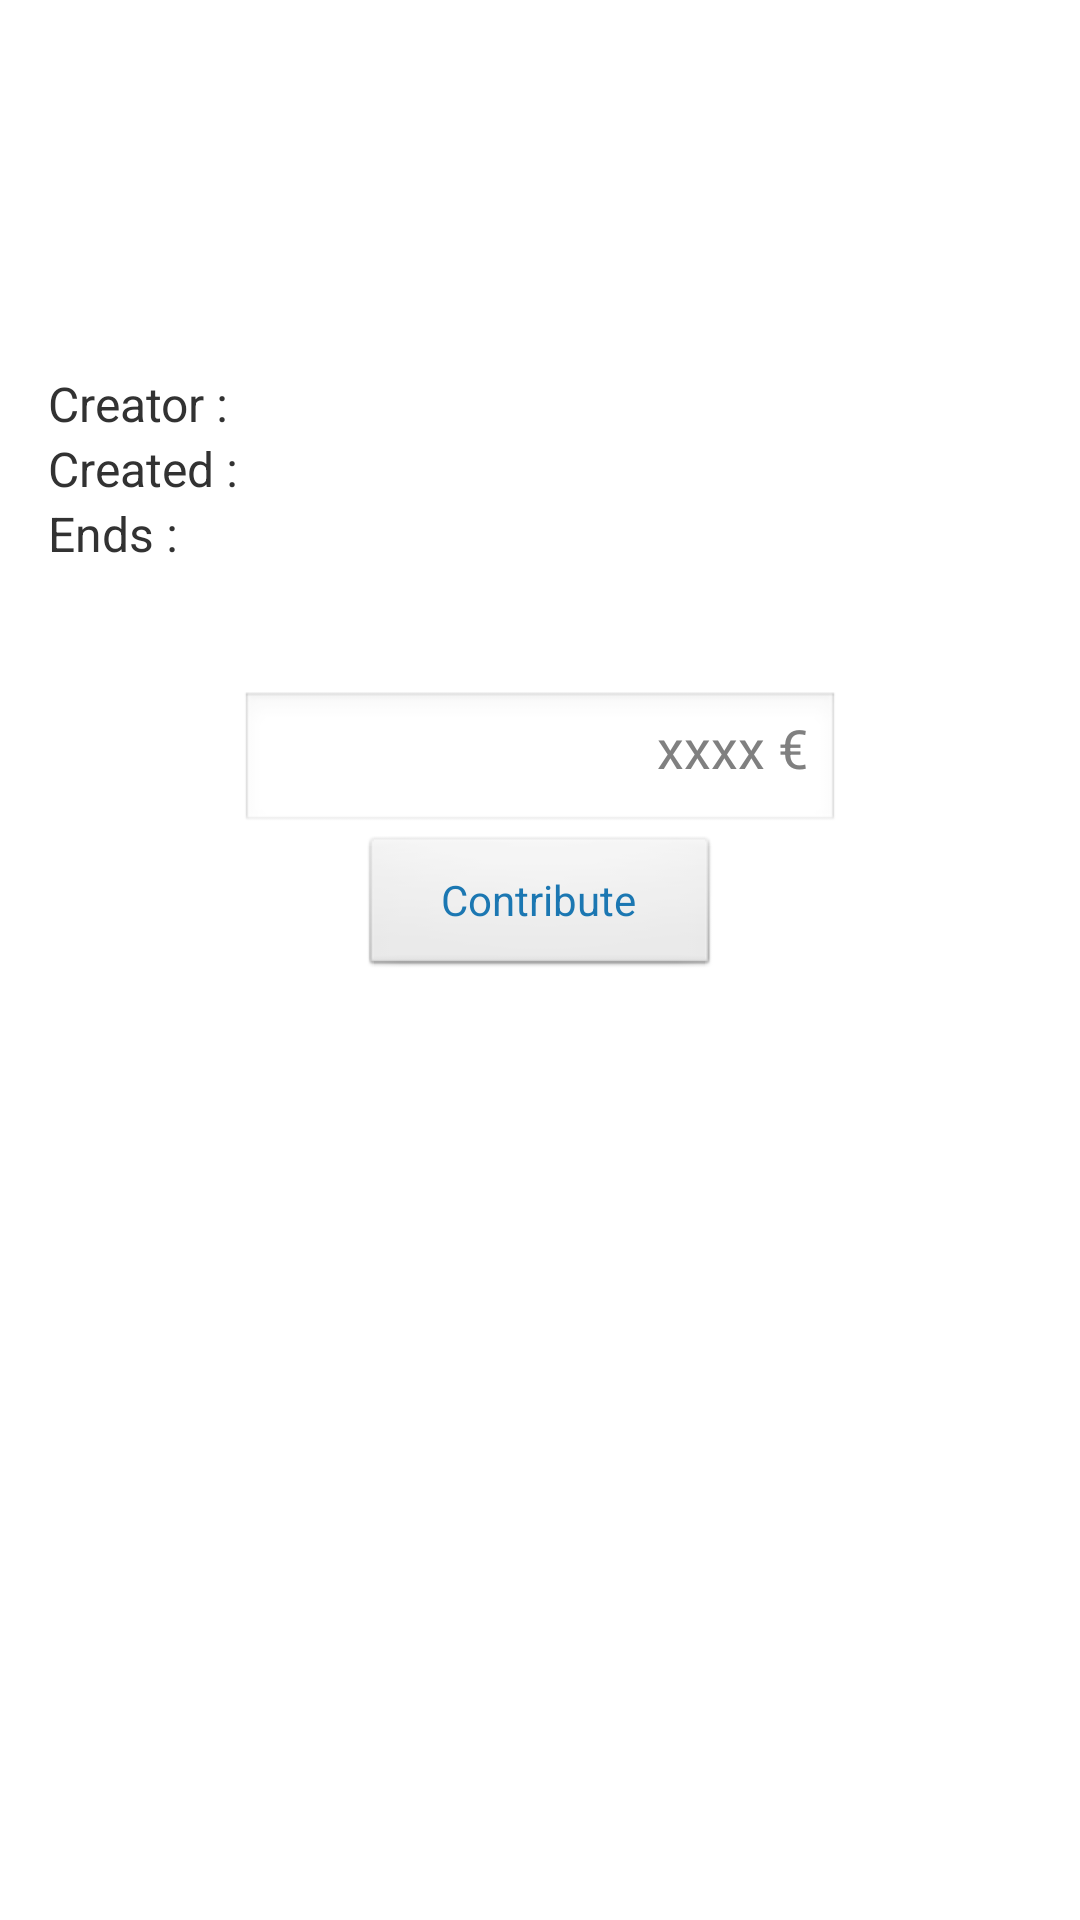

Android layout source for this screen:
<!-- AndroidManifest.xml: application theme NoTitleTheme -->
<!-- res/layout/project_detail_screen.xml -->
<ScrollView 
    xmlns:android="http://schemas.android.com/apk/res/android"
    xmlns:tools="http://schemas.android.com/tools"
    android:layout_width="match_parent"
    android:layout_height="match_parent"
    android:paddingBottom="@dimen/activity_vertical_margin"
    android:paddingLeft="@dimen/activity_horizontal_margin"
    android:paddingRight="@dimen/activity_horizontal_margin"
    android:paddingTop="@dimen/activity_vertical_margin"
    android:background="@drawable/background"
    tools:context=".ProjectDetailActivity" >

	<RelativeLayout 
		android:id="@+id/detail_rl"
	   	android:layout_width="match_parent"
	   	android:layout_height="wrap_content"
	   	android:padding="5dp"
	   	android:background="#DDFFFFFF" >
   	
	    <TextView
	        android:id="@+id/detail_name_tv"
	        android:layout_width="match_parent"
	        android:layout_height="wrap_content"
	        android:layout_marginBottom="8dp"
	        android:gravity="center"
	        android:textSize="26sp"
	        android:textStyle="bold" />
	    
	    <TextView 
	        android:id="@+id/detail_amount_tv"
	        android:layout_width="wrap_content"
	        android:layout_height="wrap_content"
	        android:layout_alignParentLeft="true"
	        android:layout_below="@id/detail_name_tv"
	        android:layout_marginBottom="8dp"
	        android:textSize="20sp"
	        android:textStyle="bold" />
	    
	    <TextView 
	        android:id="@+id/detail_percentage_tv"
	        android:layout_width="wrap_content"
	        android:layout_height="wrap_content"
	        android:layout_alignParentRight="true"
	        android:layout_below="@id/detail_name_tv"
	        android:layout_marginBottom="8dp"
	        android:textSize="20sp"
	        android:textStyle="bold" />
	    
	    <TextView 
	        android:id="@+id/detail_success_tv"
	        android:layout_width="wrap_content"
	        android:layout_height="wrap_content"
	        android:layout_below="@id/detail_amount_tv"
	        android:layout_marginBottom="8dp"
	        android:textSize="16sp"
	        android:textStyle="italic" />		    
	    
	    <TextView
	        android:id="@+id/detail_creator_title_tv"
	        android:layout_width="wrap_content"
	        android:layout_height="wrap_content"
	        android:layout_below="@id/detail_success_tv"
	        android:text="@string/detail_creator_title"
	        android:textSize="16sp" />
	    
	    <TextView
	        android:id="@+id/detail_creator_tv"
	        android:layout_width="match_parent"
	        android:layout_height="wrap_content"
	        android:layout_toRightOf="@id/detail_creator_title_tv"
	        android:layout_below="@id/detail_success_tv"
	        android:layout_marginLeft="5dp"
	        android:textSize="16sp" />
	    
	    <TextView 
	        android:id="@+id/detail_sdate_title_tv"
	        android:layout_width="wrap_content"
	        android:layout_height="wrap_content"
	        android:layout_below="@id/detail_creator_title_tv"
	        android:text="@string/detail_sdate_title"
	        android:textSize="16sp" />
	    
	    <TextView 
	        android:id="@+id/detail_sdate_tv"
	        android:layout_width="wrap_content"
	        android:layout_height="wrap_content"
	        android:layout_toRightOf="@id/detail_sdate_title_tv"
	        android:layout_below="@id/detail_creator_tv"
	        android:layout_marginLeft="5dp"
	        android:textSize="16sp" />
	    
	    <TextView 
	        android:id="@+id/detail_edate_title_tv"
	        android:layout_width="wrap_content"
	        android:layout_height="wrap_content"
	        android:layout_below="@id/detail_sdate_title_tv"
	        android:text="@string/detail_edate_title"
	        android:textSize="16sp" />
	    
	    <TextView 
	        android:id="@+id/detail_edate_tv"
	        android:layout_width="wrap_content"
	        android:layout_height="wrap_content"
	        android:layout_toRightOf="@id/detail_edate_title_tv"
	        android:layout_below="@id/detail_sdate_tv"
	        android:layout_marginLeft="5dp"
	        android:textSize="16sp" />
	    
	    <TextView 
	        android:id="@+id/detail_description_tv"
	        android:layout_width="match_parent"
	        android:layout_height="wrap_content"
	        android:layout_below="@id/detail_edate_tv"
	        android:layout_marginTop="10dp"
	        android:textSize="16sp" />
	    
	    <LinearLayout 
	        android:id="@+id/contribute_ll"
	        android:orientation="vertical"
	        android:layout_width="match_parent"
	        android:layout_height="wrap_content"
	        android:layout_below="@id/detail_description_tv"
	        android:layout_marginTop="10dp"
	        android:paddingBottom="20dp"
	        android:visibility="visible" >

	        <EditText
	            android:id="@+id/contribute_et"
	            android:layout_width="200dp"
	            android:layout_height="wrap_content"
	            android:layout_gravity="center"
	            android:gravity="right"
	            android:hint="@string/contribute_hint"
	            android:inputType="number" />
	        
	        <Button 
	            android:id="@+id/contribute_b"
	            android:layout_width="120dp"
	            android:layout_height="wrap_content"
	            android:layout_gravity="center"
	            android:textColor="#1B77B2"
	            android:text="@string/contribute_button" />
	        
	    </LinearLayout>	    
	    
	</RelativeLayout>

</ScrollView>
<!-- resources referenced by this layout -->
<resources>
  <dimen name="activity_horizontal_margin">11dp</dimen>
  <dimen name="activity_vertical_margin">11dp</dimen>
  <string name="contribute_button">Contribute</string>
  <string name="contribute_hint">xxxx €</string>
  <string name="detail_creator_title">Creator : </string>
  <string name="detail_edate_title">Ends : </string>
  <string name="detail_sdate_title">Created : </string>
  <style name="NoTitleTheme" parent="AppBaseTheme">
  
          <item name="android:windowNoTitle">true</item>
          
      </style>
  <style name="AppBaseTheme" parent="android:Theme.Light">
          
      </style>
</resources>
